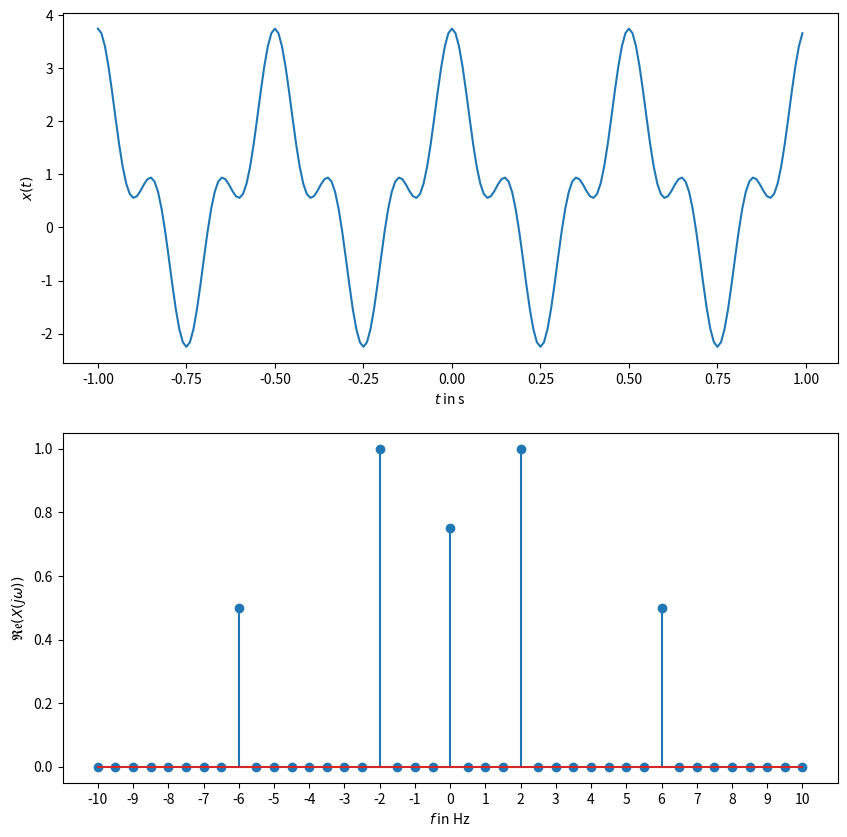

Python code for this plot:
import numpy as np
import matplotlib.pyplot as plt

fs = 100# 100−Hz sampling frequency
ts = 1/fs
t = np.arange(-1., 1., ts) # A linearly−spaced array with step ts
fig, axes = plt.subplots(2,1, figsize=(10,10))
f = 2 # 2 Hz
omega0 = 2*np.pi*f
xt = 0.75 + 2.*np.cos(omega0*t) + 1.*np.cos(3*omega0*t)
Xf = np.fft.fft(xt)
freq = np.fft.fftfreq(t.shape[-1], d=ts)
axes[0].plot(t,xt)
axes[0].set_xlabel('$t$ in s')
axes[0].set_ylabel('$x(t)$')
valsubrange = np.concatenate((np.arange(0,21,1), np.arange(-1,-21,-1)))
freqsubrage = np.concatenate((np.arange(0,21,1), np.arange(-1,-21,-1)))
axes[1].stem(freq[freqsubrage], Xf.real[valsubrange]/len(t))
axes[1].set_xlabel('$f$ in Hz')
axes[1].set_ylabel('$\mathfrak{Re}(X(j\omega))$')
plt.xticks(np.arange(-10,11))
plt.show()

